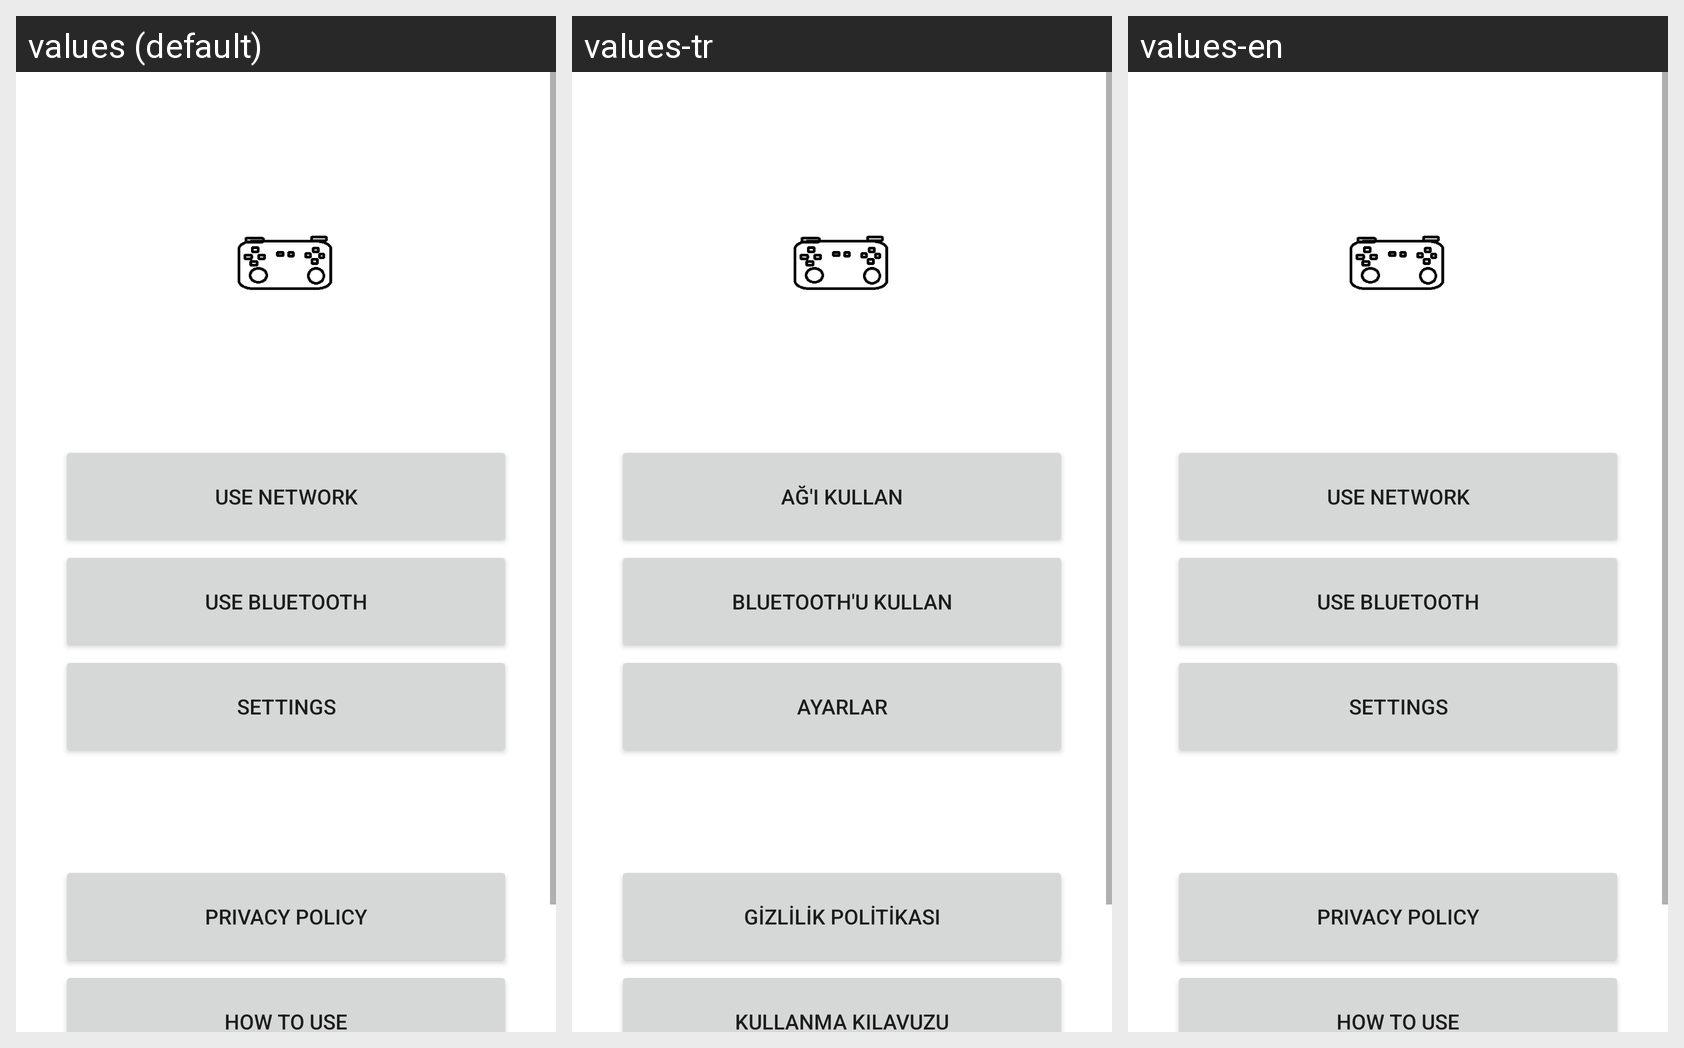

Translations of the strings shown on this Android screen, per locale in the grid:
Android screen res/layout/activity_main.xml rendered under 3 locales, left to right: values (default), values-tr, values-en. Device: Nexus 5 (rendered at 1080×1920; each locale shown at half size, 540×960, under a caption strip naming it); theme Theme.GyroWheel.
Strings drawn on this screen, with the default value and each locale's value (text and hints the layout hard-codes, and strings that could not be matched under every locale, appear in the picture but are not listed):

use_network
  values: Use Network
  values-tr: Ağ'ı kullan
  values-en: Use Network

use_bluetooth
  values: Use Bluetooth
  values-tr: Bluetooth'u kullan
  values-en: Use Bluetooth

settings
  values: SETTINGS
  values-tr: Ayarlar
  values-en: SETTINGS

privacy_policy
  values: PRIVACY POLICY
  values-tr: Gizlilik Politikası
  values-en: PRIVACY POLICY

usage_guide
  values: HOW TO USE
  values-tr: Kullanma kılavuzu
  values-en: HOW TO USE
